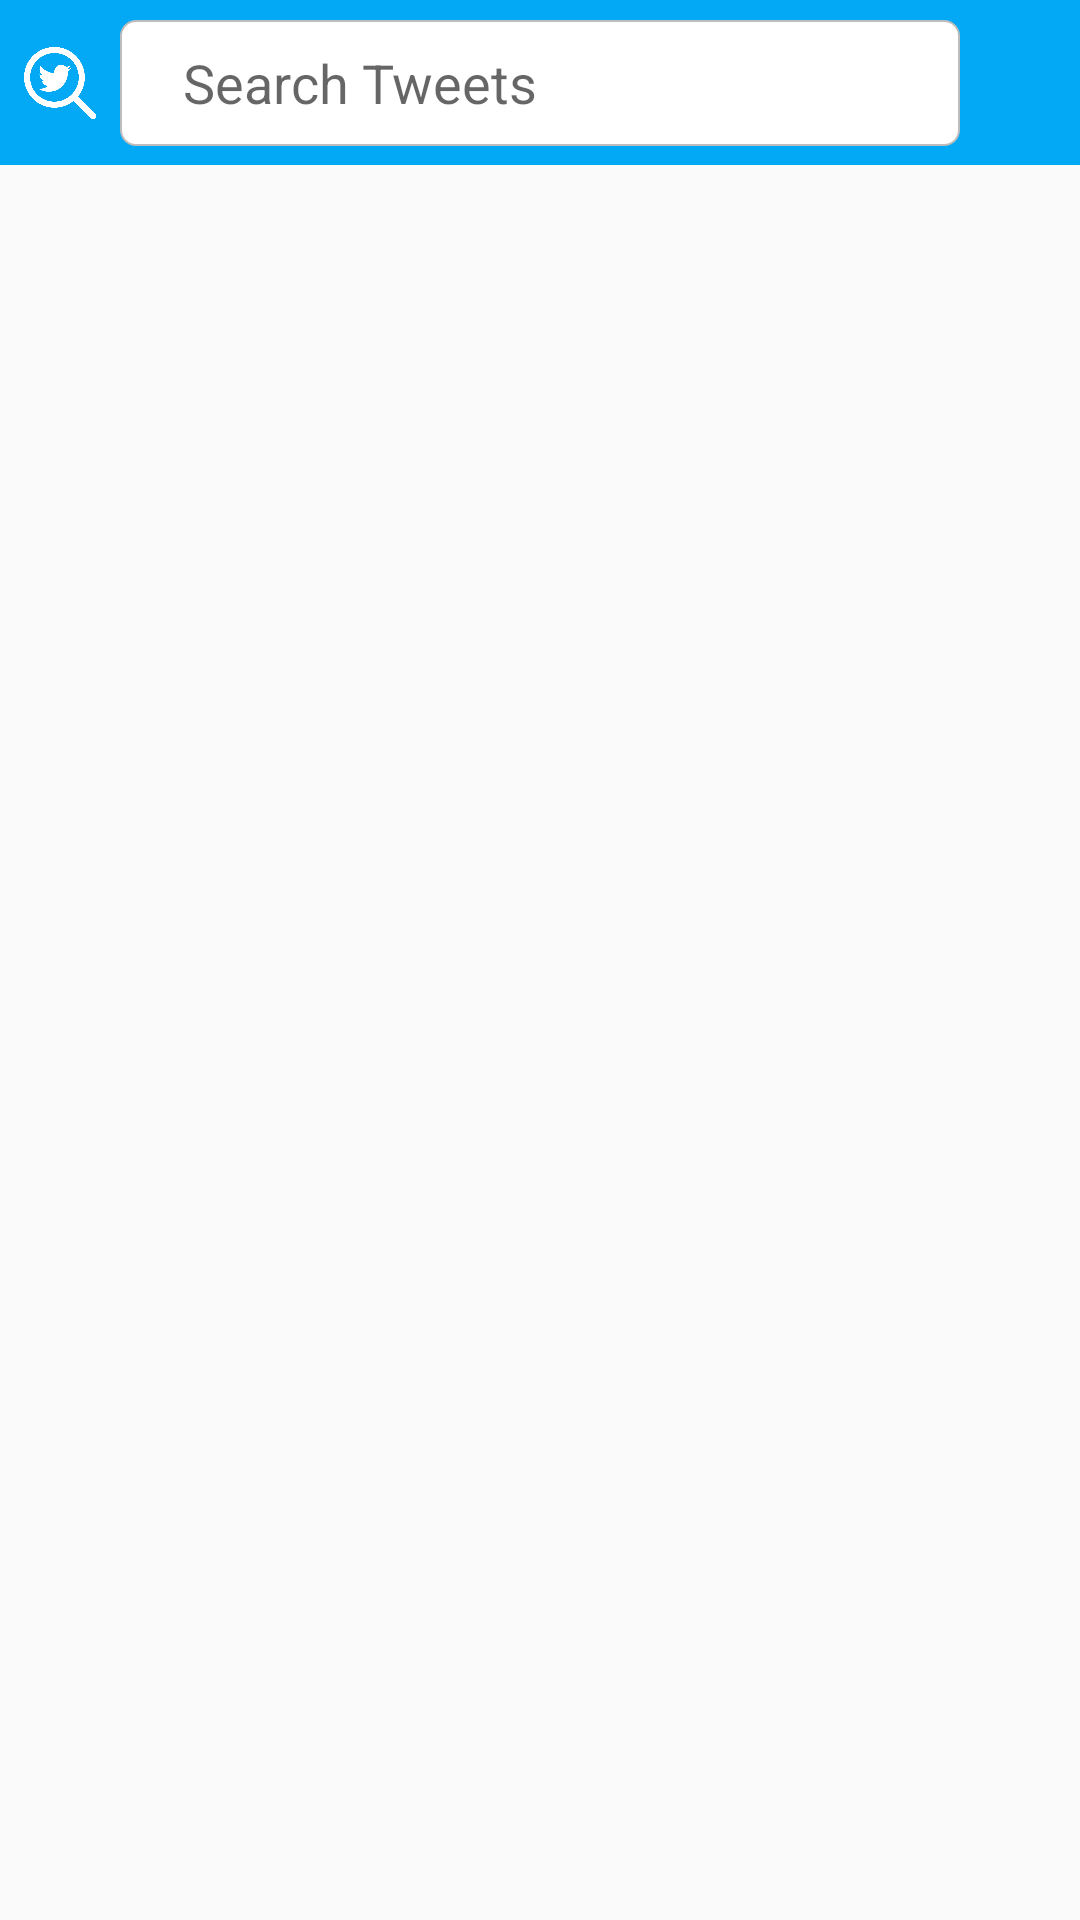

Reconstruct the res/layout file that produces this screen, plus the resources it refers to.
<!-- AndroidManifest.xml: application theme AppTheme -->
<!-- res/layout/activity_search_final.xml -->
<?xml version="1.0" encoding="utf-8"?>
<android.support.constraint.ConstraintLayout xmlns:android="http://schemas.android.com/apk/res/android"
    xmlns:app="http://schemas.android.com/apk/res-auto"
    xmlns:tools="http://schemas.android.com/tools"
    android:id="@+id/constraintLayout"
    android:layout_width="match_parent"
    android:layout_height="match_parent"
    android:focusable="true"
    android:focusableInTouchMode="true"
    tools:context="ui.search.SearchActivity"
    tools:layout_editor_absoluteY="25dp">

    <FrameLayout
        android:id="@+id/view2"
        android:layout_width="0dp"
        android:layout_height="55dp"
        android:background="@color/primary"
        app:layout_constraintBottom_toTopOf="@+id/progress"
        app:layout_constraintEnd_toEndOf="parent"
        app:layout_constraintHorizontal_bias="0.0"
        app:layout_constraintStart_toStartOf="parent"
        app:layout_constraintTop_toTopOf="parent">

    </FrameLayout>


    <ImageView
        android:id="@+id/imageView"
        android:layout_width="24dp"
        android:layout_height="24dp"
        android:layout_marginStart="8dp"
        app:layout_constraintBottom_toBottomOf="@+id/searchView"
        app:layout_constraintStart_toStartOf="parent"
        app:layout_constraintTop_toTopOf="@+id/searchView"
        app:srcCompat="@drawable/twitter_search_white" />

    <android.support.v7.widget.SearchView
        android:id="@+id/searchView"
        android:layout_width="0dp"
        android:layout_height="42dp"
        android:layout_marginStart="8dp"
        android:layout_marginTop="8dp"
        android:layout_marginEnd="8dp"
        android:layout_marginBottom="8dp"
        android:background="@drawable/search_view_bg"
        app:iconifiedByDefault="false"
        app:layout_constraintBottom_toBottomOf="@+id/view2"
        app:layout_constraintEnd_toStartOf="@+id/iv_sortBtn"
        app:layout_constraintStart_toEndOf="@+id/imageView"
        app:layout_constraintTop_toTopOf="parent"
        app:queryBackground="@null"
        app:queryHint="@string/search_tweets"
        app:searchIcon="@null">

    </android.support.v7.widget.SearchView>

    <ImageView
        android:id="@+id/iv_sortBtn"
        android:layout_width="24dp"
        android:layout_height="24dp"
        android:layout_marginEnd="8dp"
        app:layout_constraintBottom_toBottomOf="@+id/searchView"
        app:layout_constraintEnd_toEndOf="parent"
        app:layout_constraintTop_toTopOf="@+id/searchView"
        app:srcCompat="@drawable/ic_sort_white"
        tools:ignore="VectorDrawableCompat" />

    <android.support.v7.widget.RecyclerView
        android:id="@+id/recyclerView"
        android:layout_width="match_parent"
        android:layout_height="0dp"
        android:layout_marginStart="8dp"
        android:layout_marginEnd="8dp"
        android:layout_marginBottom="8dp"
        android:overScrollMode="never"
        app:layout_constraintBottom_toBottomOf="parent"
        app:layout_constraintEnd_toEndOf="parent"
        app:layout_constraintStart_toStartOf="parent"
        app:layout_constraintTop_toBottomOf="@+id/progress" />

    <TextView
        android:id="@+id/tv_response"
        android:layout_width="wrap_content"
        android:layout_height="wrap_content"
        android:layout_marginStart="8dp"
        android:layout_marginTop="8dp"
        android:layout_marginEnd="8dp"
        android:layout_marginBottom="8dp"
        android:text="TextView"
        android:visibility="gone"
        app:layout_constraintBottom_toBottomOf="parent"
        app:layout_constraintEnd_toEndOf="parent"
        app:layout_constraintStart_toStartOf="parent"
        app:layout_constraintTop_toBottomOf="@+id/view2" />


    <ProgressBar
        android:visibility="gone"
        android:id="@+id/progress"
        android:layout_width="25dp"
        android:layout_height="25dp"
        android:layout_centerHorizontal="true"
        android:layout_centerVertical="true"
        android:layout_marginStart="8dp"
        android:layout_marginTop="8dp"
        android:layout_marginEnd="8dp"
        app:layout_constraintBottom_toTopOf="@+id/recyclerView"
        app:layout_constraintEnd_toEndOf="parent"
        app:layout_constraintStart_toStartOf="parent"
        app:layout_constraintTop_toBottomOf="@+id/view2"
        app:layout_constraintVertical_bias="0.0" />


</android.support.constraint.ConstraintLayout>
<!-- resources referenced by this layout -->
<resources>
  <color name="primary">#03A9F4</color>
  <!-- drawable search_view_bg (drawable) -->
  <?xml version="1.0" encoding="utf-8"?>
  <shape xmlns:android="http://schemas.android.com/apk/res/android"
      android:shape="rectangle">
  
      <solid android:color="@color/white"/>
  
      <stroke
          android:width="0.5dp"
          android:color="@color/divider"/>
  
      <padding
          android:bottom="5dp"
          android:left="5dp"
          android:right="5dp"
          android:top="5dp"/>
  
      <corners android:radius="5dp"/>
  
  </shape>
  <!-- drawable twitter_search_white: png bitmap (drawable, 12827 bytes) -->
  <string name="search_tweets">Search Tweets</string>
  <style name="AppTheme" parent="Theme.AppCompat.DayNight.NoActionBar">
          
          <item name="colorPrimary">@color/primary</item>
          <item name="colorPrimaryDark">@color/primary_dark</item>
          <item name="colorAccent">@color/accent</item>
  
          <item name="android:windowContentTransitions" tools:targetApi="lollipop">true</item>
  
      </style>
  <color name="white">#ffffff</color>
  <color name="divider">#BDBDBD</color>
  <color name="primary_dark">#0288D1</color>
  <color name="accent">#FF5722</color>
</resources>
